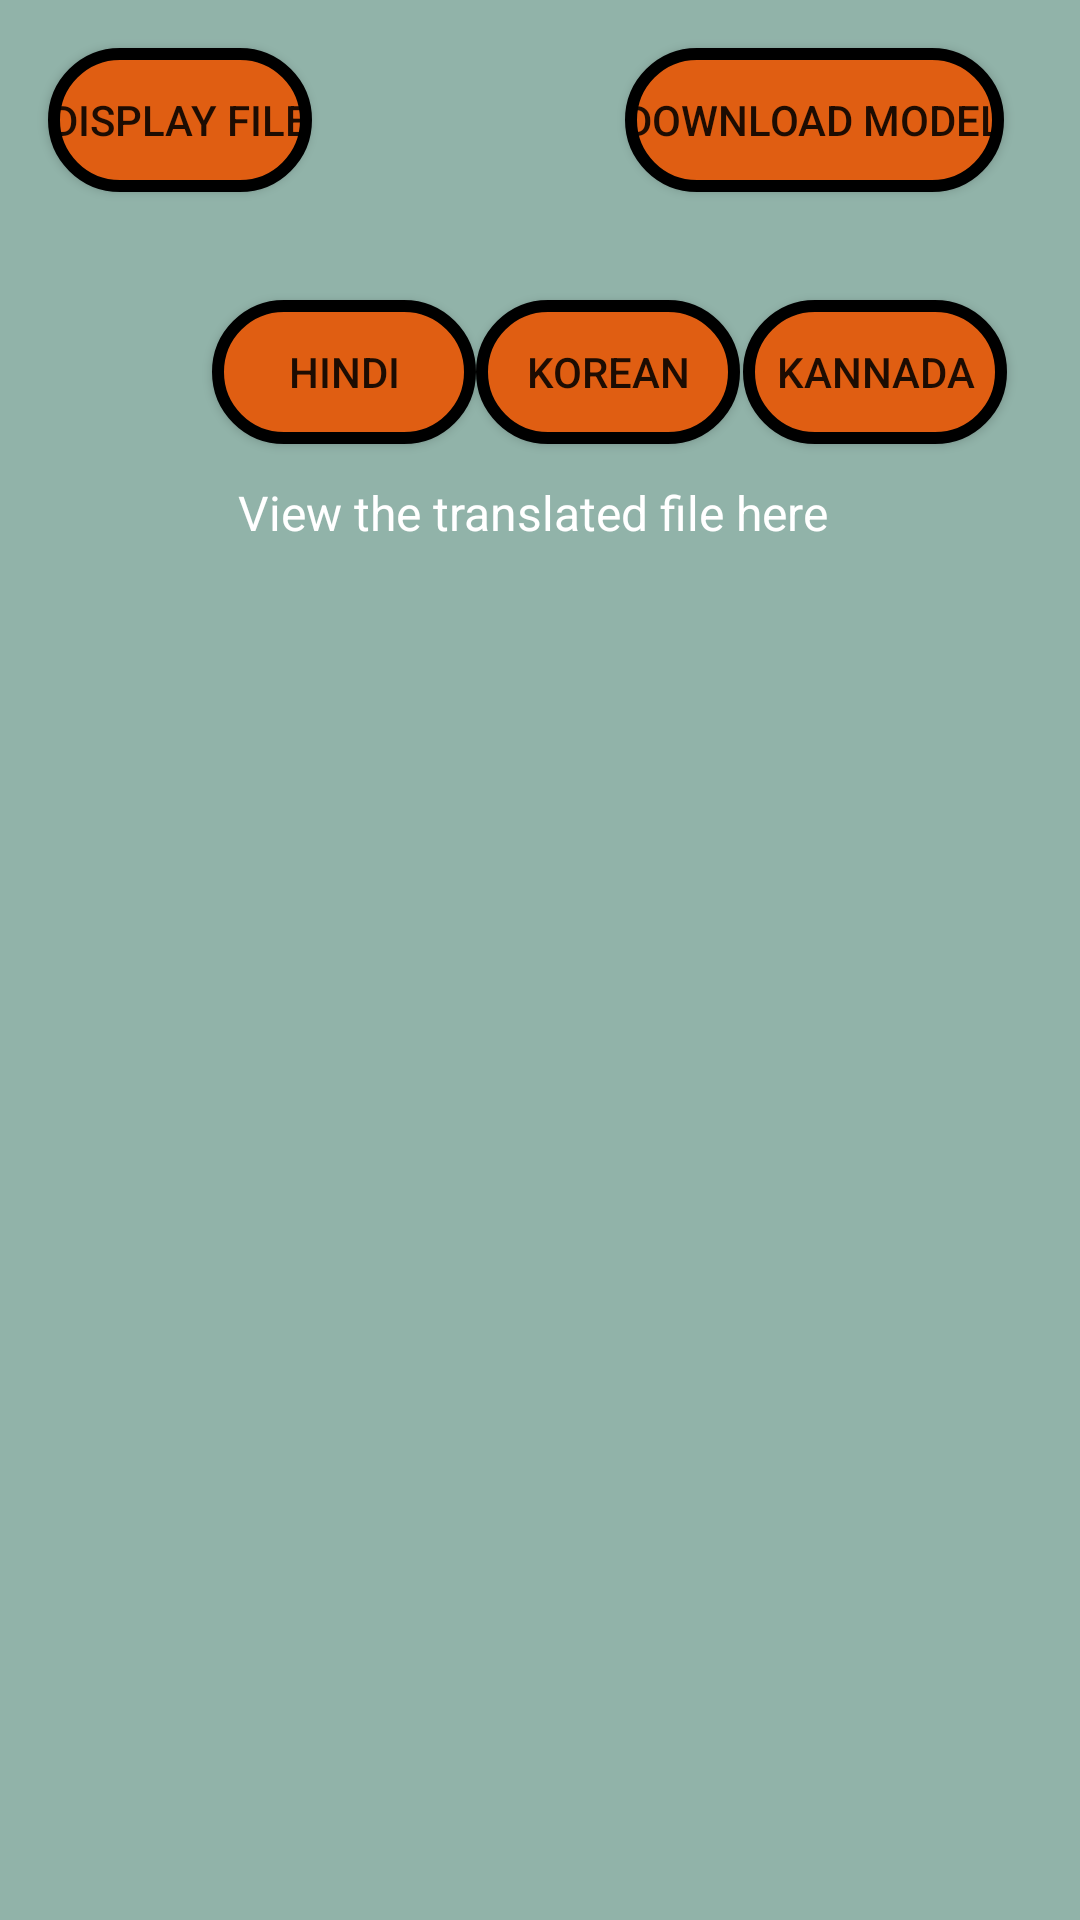

Here is an Android app screen rendered from its layout file. Give the layout XML and the strings, colors and styles it references.
<!-- AndroidManifest.xml: application theme Theme.ADapp -->
<!-- res/layout/translate_file.xml -->
<?xml version="1.0" encoding="utf-8"?>
<androidx.constraintlayout.widget.ConstraintLayout xmlns:android="http://schemas.android.com/apk/res/android"
    xmlns:app="http://schemas.android.com/apk/res-auto"
    xmlns:tools="http://schemas.android.com/tools"
    android:layout_width="match_parent"
    android:layout_height="match_parent"
    android:background="#FF91B3A9">


    <Button
        android:id="@+id/button2"
        android:layout_width="wrap_content"
        android:layout_height="wrap_content"
        android:layout_marginTop="36dp"
        android:onClick="buttonKorean"
        android:text="korean"
        android:background="@drawable/rounded_corner"
        app:layout_constraintEnd_toStartOf="@+id/button3"
        app:layout_constraintHorizontal_bias="0.0"
        app:layout_constraintStart_toEndOf="@+id/button"
        app:layout_constraintTop_toBottomOf="@+id/button4" />

    <Button
        android:id="@+id/button"
        android:layout_width="wrap_content"
        android:layout_height="wrap_content"
        android:layout_marginStart="91dp"
        android:layout_marginTop="100dp"
        android:text="Hindi"
        android:onClick="buttonHindi"
        android:background="@drawable/rounded_corner"
        app:layout_constraintEnd_toStartOf="@+id/button2"
        app:layout_constraintStart_toStartOf="parent"
        app:layout_constraintTop_toTopOf="parent" />

    <Button
        android:id="@+id/showw"
        android:layout_width="wrap_content"
        android:layout_height="48dp"
        android:layout_centerHorizontal="true"
        android:layout_marginStart="16dp"
        android:layout_marginTop="16dp"
        android:layout_marginEnd="106dp"
        android:layout_marginBottom="36dp"
        android:background="@drawable/rounded_corner"
        android:onClick="getTextFile"
        android:text="Display File"
        app:layout_constraintBottom_toTopOf="@+id/button"
        app:layout_constraintEnd_toStartOf="@+id/button4"
        app:layout_constraintHorizontal_bias="0.0"
        app:layout_constraintStart_toStartOf="parent"
        app:layout_constraintTop_toTopOf="parent"
        app:layout_constraintVertical_bias="0.0" />

    <Button
        android:id="@+id/button3"
        android:layout_width="wrap_content"
        android:layout_height="wrap_content"
        android:layout_marginStart="1dp"
        android:layout_marginTop="36dp"
        android:layout_marginEnd="45dp"
        android:onClick="buttonFrench"
        android:text="Kannada"
        android:background="@drawable/rounded_corner"
        app:layout_constraintEnd_toEndOf="parent"
        app:layout_constraintStart_toEndOf="@+id/button2"
        app:layout_constraintTop_toBottomOf="@+id/button4" />

    <Button
        android:id="@+id/button4"
        android:layout_width="wrap_content"
        android:layout_height="wrap_content"
        android:layout_marginStart="209dp"
        android:layout_marginTop="16dp"
        android:layout_marginEnd="26dp"
        android:onClick="buttonDownloadModel"
        android:text="Download model"
        android:background="@drawable/rounded_corner"
        app:layout_constraintEnd_toEndOf="parent"
        app:layout_constraintStart_toStartOf="parent"
        app:layout_constraintTop_toTopOf="parent" />

    <TextView
        android:id="@+id/textView2"
        android:layout_width="383dp"
        android:layout_height="541dp"
        android:layout_marginStart="57dp"
        android:layout_marginTop="96dp"
        android:layout_marginEnd="57dp"
        android:hint="View the translated file here"
        android:textAlignment="center"
        android:textColorHint="#FFFFFF"
        android:textSize="16sp"
        app:layout_constraintEnd_toEndOf="parent"
        app:layout_constraintHorizontal_bias="0.523"
        app:layout_constraintStart_toStartOf="parent"
        app:layout_constraintTop_toBottomOf="@+id/showw" />
</androidx.constraintlayout.widget.ConstraintLayout>
<!-- resources referenced by this layout -->
<resources>
  <!-- drawable rounded_corner (drawable) -->
  <?xml version="1.0" encoding="utf-8"?>
  <shape xmlns:android="http://schemas.android.com/apk/res/android">
      <corners  android:radius="50dp"/>
      <solid android:color="@color/purple_500"></solid>
      <stroke
          android:width="4dp"
          android:color="#000000" />
  </shape>
  <style name="Theme.ADapp" parent="Theme.MaterialComponents.DayNight.DarkActionBar">
          
          <item name="colorPrimary">@color/purple_500</item>
          <item name="colorPrimaryVariant">@color/purple_700</item>
          <item name="colorOnPrimary">@color/white</item>
          
          <item name="colorSecondary">@color/teal_200</item>
          <item name="colorSecondaryVariant">@color/teal_700</item>
          <item name="colorOnSecondary">@color/black</item>
          
          <item name="android:statusBarColor" tools:targetApi="l">?attr/colorPrimaryVariant</item>
          
      </style>
  <color name="purple_500">#FFE05E12</color>
  <color name="purple_700">#FF3700B3</color>
  <color name="white">#FFFFFFFF</color>
  <color name="teal_200">#FF03DAC5</color>
  <color name="teal_700">#FF018786</color>
  <color name="black">#FF000000</color>
</resources>
